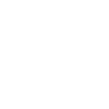
t = 0.00 s
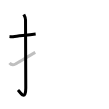
t = 2.25 s
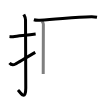
t = 4.50 s
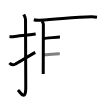
t = 6.50 s
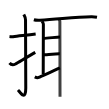
t = 8.75 s
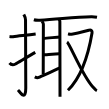
t = 11.00 s

The animated SVG that drew these frames (rendered in a browser with its animation timeline set to each time). Animation: 11 SMIL elements (animate=11); one cycle of 11.00 s.

<svg width="109px" height="109px" viewBox="0 0 px 109px" xmlns="http://www.w3.org/2000/svg" xmlns:xlink="http://www.w3.org/1999/xlink" xml:space="preserve" version="1.1"  baseProfile="full">
<path d="M9.5,36.42c2.08,0.25,1.27,0.55,3.5,0.25c5.5-0.75,13.5-1.5,22.67-2.67" style="fill:none;stroke:black;stroke-width:3;opacity:0">
  <animate attributeType="CSS" attributeName="opacity" from="0" to="1" begin="0s" dur="1s" repeatCount="0" fill="freeze" />
</path>
<path d="M23.77,14.5c0.48,0.92,1.76,2.49,1.76,5.52c0,15.23,0.24,56.46,0.24,67.9c0,14.25-6.32,3.53-7.77,2" style="fill:none;stroke:black;stroke-width:3;opacity:0">
  <animate attributeType="CSS" attributeName="opacity" from="0" to="1" begin="1s" dur="1s" repeatCount="0" fill="freeze" />
</path>
<path d="M9.5,63.02c1.25,1.48,3.24,2.35,6,0.98c1.63-0.81,12.85-7.7,19.75-11.58" style="fill:none;stroke:black;stroke-width:3;opacity:0">
  <animate attributeType="CSS" attributeName="opacity" from="0" to="1" begin="2s" dur="1s" repeatCount="0" fill="freeze" />
</path>
<path d="M33.84,19.74c1.58,0.48,4.49,0.55,6.07,0.48c18.44-0.87,34.41-3.22,51.55-3.43c2.64-0.03,4.22,0.23,5.54,0.47" style="fill:none;stroke:black;stroke-width:3;opacity:0">
  <animate attributeType="CSS" attributeName="opacity" from="0" to="1" begin="3s" dur="1s" repeatCount="0" fill="freeze" />
</path>
<path d="M42.11,21.26c0.32,0.94,1.26,1.84,1.26,2.94c0,1.1-0.15,45.84-0.15,49.79" style="fill:none;stroke:black;stroke-width:3;opacity:0">
  <animate attributeType="CSS" attributeName="opacity" from="0" to="1" begin="4s" dur="1s" repeatCount="0" fill="freeze" />
</path>
<path d="M43.44,38.38c3.56,0,13.56-1.4,16.51-1.4" style="fill:none;stroke:black;stroke-width:3;opacity:0">
  <animate attributeType="CSS" attributeName="opacity" from="0" to="1" begin="5s" dur="1s" repeatCount="0" fill="freeze" />
</path>
<path d="M43.14,54.8c2.11,0,12.86-1.05,16.6-0.97" style="fill:none;stroke:black;stroke-width:3;opacity:0">
  <animate attributeType="CSS" attributeName="opacity" from="0" to="1" begin="6s" dur="1s" repeatCount="0" fill="freeze" />
</path>
<path d="M34.77,76.82c1.73,0.93,3,1.05,3.95,0.62c3.82-1.76,15.31-6.71,21.17-9.53" style="fill:none;stroke:black;stroke-width:3;opacity:0">
  <animate attributeType="CSS" attributeName="opacity" from="0" to="1" begin="7s" dur="1s" repeatCount="0" fill="freeze" />
</path>
<path d="M58.78,19.23c0.98,0.99,1.08,1.16,1.08,2.25c0,1.2,0.15,66.27,0.15,75.27" style="fill:none;stroke:black;stroke-width:3;opacity:0">
  <animate attributeType="CSS" attributeName="opacity" from="0" to="1" begin="8s" dur="1s" repeatCount="0" fill="freeze" />
</path>
<path d="M67.99,33.86c1.17,0.28,1.28,0.49,3.64,0.28c4.36-0.39,16.15-3.6,17.75-4.02c1.6-0.42,2.96,0.98,2.69,2.61C88.75,52.5,81.75,76.75,67.95,90.28" style="fill:none;stroke:black;stroke-width:3;opacity:0">
  <animate attributeType="CSS" attributeName="opacity" from="0" to="1" begin="9s" dur="1s" repeatCount="0" fill="freeze" />
</path>
<path d="M67.09,41.94c2.8,1.93,15.49,34.11,25.83,44.98c1.59,1.67,2.59,3.19,3.98,3.83" style="fill:none;stroke:black;stroke-width:3;opacity:0">
  <animate attributeType="CSS" attributeName="opacity" from="0" to="1" begin="10s" dur="1s" repeatCount="0" fill="freeze" />
</path>
</svg>
